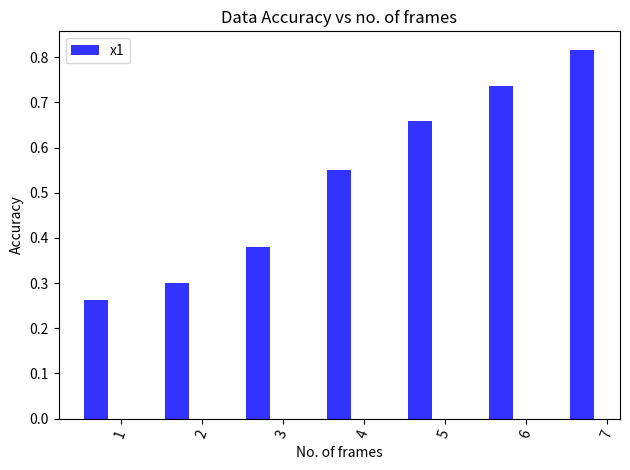

Recreate this plot in Python.
import matplotlib.pyplot as plt
import numpy as np
import math


x1 = np.asarray([1.0, 0.98, 0.78, 0.8, 0.67, 0.5, 0.30])
x1 = np.asarray([0.2625,0.3,0.3791666667,0.55,0.6583333333,0.7375,0.8166666667])

xlabels = [1,2,3,4,5,6,7]

# print accuracy
# data to plot
n_groups = len(x1)
# create plot
fig, ax = plt.subplots()
index = np.arange(n_groups)
bar_width = 0.3
opacity = 0.8
capsize = 3
err = float(5)/100

plt.bar(index, x1, bar_width,
                alpha=opacity,
                color='b',
                label='x1')

#Comment the below part for single bar and also change bar_width
#plt.bar(index + bar_width, x2, bar_width,
#                alpha=opacity,
#                color='c',
#                label='x2')



plt.xlabel('No. of frames')
plt.ylabel('Accuracy')
plt.title('Data Accuracy vs no. of frames')
plt.xticks(index + bar_width, xlabels, rotation = 70)
plt.legend()

plt.tight_layout()
# plt.savefig(set.capitalize()+'Data'+'.png')
plt.show()
